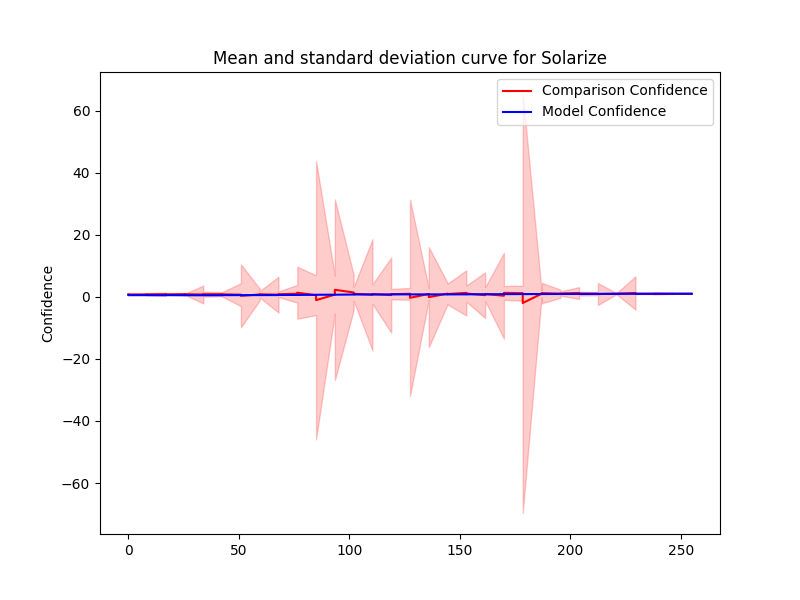

The file beside this chart, header and first rows:
Severity, Mean, Std, Accuracy, Time Taken
255.0, 0.9999, 0.0006681, 0.996, 29.99
246.5, 1.006, 0.05287, 0.994, 13.43
238.0, 1.009, 0.09156, 0.982, 12.44
229.5, 1.248, 5.36, 0.974, 15.96
221.0, 1.029, 0.224, 0.972, 14.55
212.5, 0.8932, 3.553, 0.966, 17.85
204.0, 1.217, 1.919, 0.94, 11.88
195.5, 1.019, 1.339, 0.926, 19.92
187.0, 1.216, 3.329, 0.908, 26.15
178.5, 1.185, 2.422, 0.902, 9.57
170.0, 1.283, 2.232, 0.878, 13.59
161.5, 0.5396, 7.352, 0.842, 13.6
153.0, 1.276, 7.301, 0.802, 10.78
144.5, 0.9079, 3.362, 0.79, 14.45
136.0, 0.9323, 1.874, 0.794, 64.9
127.5, -0.311, 31.64, 0.786, 37.97
119.0, 0.8767, 1.691, 0.796, 31.42
110.5, 0.888, 3.172, 0.772, 33.26
102.0, 0.9879, 2.228, 0.764, 8.988
93.5, 0.7239, 6.091, 0.696, 17.05
85.0, 0.5197, 6.432, 0.658, 14.98
76.5, 0.9912, 2.859, 0.608, 9.338
68.0, 0.7044, 5.771, 0.574, 12.28
59.5, 0.8254, 1.039, 0.56, 12.4
51.0, 0.7004, 3.706, 0.554, 17.23
42.5, 0.8173, 0.7039, 0.552, 30.74
34.0, 0.837, 0.7873, 0.522, 14.82
25.5, 0.839, 0.125, 0.524, 26.17
17.0, 0.8418, 0.5052, 0.522, 12.19
8.5, 0.8109, 0.3659, 0.544, 9.934
0.0, 0.7684, 0.09682, 0.554, 9.16
255.0, 0.9999, 0.0004972, 0.998, 21.53
246.5, 1.004, 0.02894, 0.994, 11.04
238.0, 1.025, 0.2929, 0.99, 10.03
229.5, 1.006, 0.1499, 0.976, 29.93
221.0, 1.027, 0.1468, 0.964, 15.49
212.5, 1.011, 0.5254, 0.956, 11.44
204.0, 1.035, 0.6221, 0.932, 19.01
195.5, 1.085, 0.6746, 0.926, 14.52
187.0, 0.9887, 1.185, 0.9, 9.851
178.5, -1.983, 67.68, 0.886, 18.82
170.0, 0.3588, 13.82, 0.866, 17.34
161.5, 0.9032, 2.242, 0.83, 44.44
153.0, 1.065, 2.611, 0.814, 16.13
144.5, 1.032, 3.428, 0.808, 23.06
136.0, -0.08806, 16.13, 0.79, 16.53
127.5, 0.9727, 1.901, 0.792, 2.647
119.0, 0.5712, 12.11, 0.778, 2.139
110.5, 0.6653, 17.91, 0.776, 2.119
102.0, 1.408, 5.743, 0.744, 3.157
93.5, 2.277, 29.15, 0.692, 2.65
85.0, -1.057, 44.88, 0.67, 3.606
76.5, 1.342, 8.371, 0.618, 2.414
68.0, 0.8383, 0.9128, 0.606, 3.051
59.5, 0.7616, 1.896, 0.566, 3.404
51.0, 0.338, 10.14, 0.548, 4.607
42.5, 0.8613, 0.6329, 0.524, 3.552
34.0, 0.7589, 2.901, 0.504, 3.692
25.5, 0.8496, 0.3976, 0.532, 3.76
17.0, 0.8228, 0.1137, 0.542, 2.926
... 2 more rows
